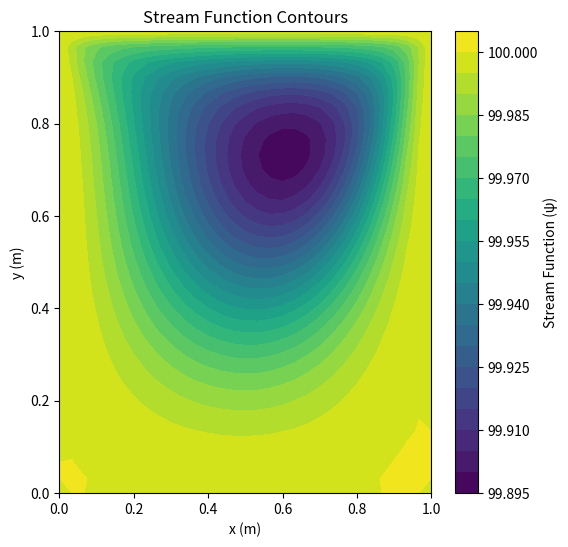
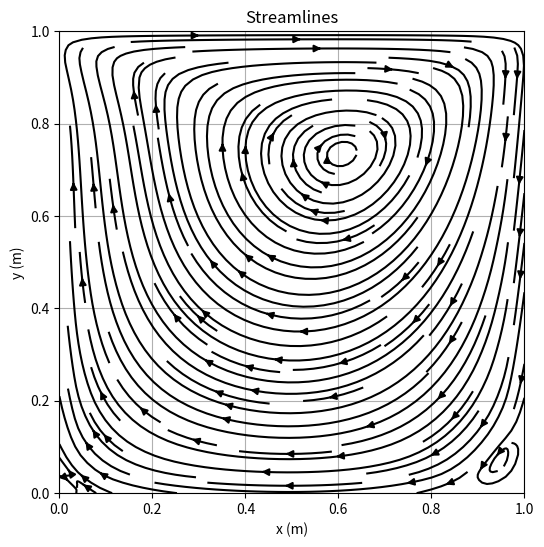
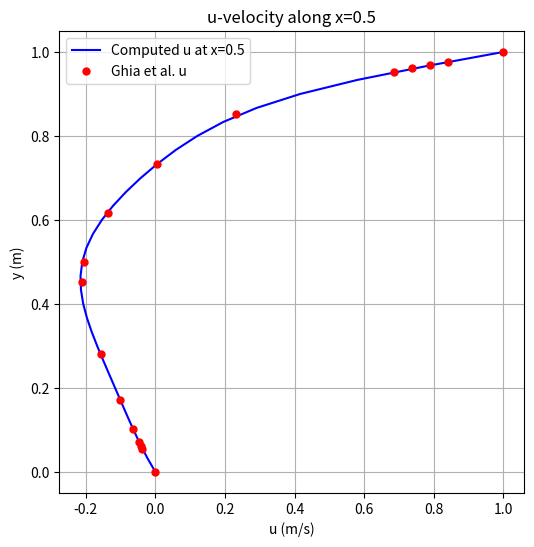
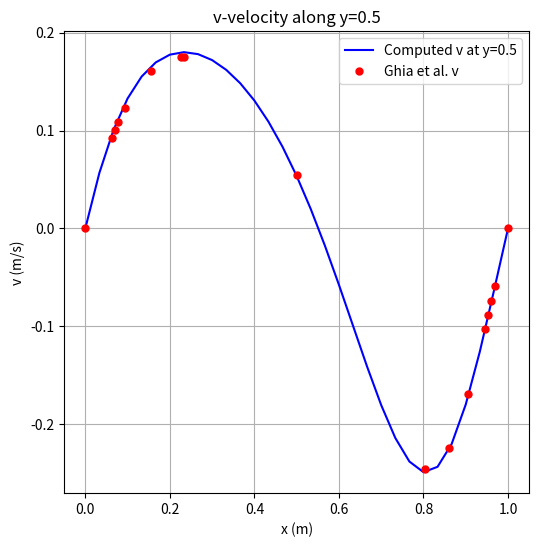
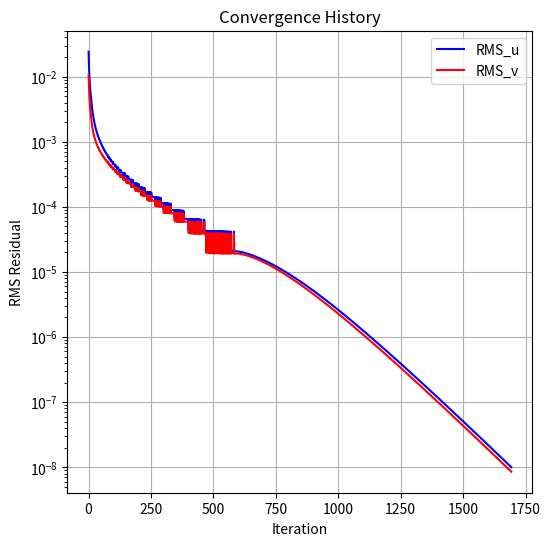

Write the Python code that produced these figures, in order.
import numpy as np
import matplotlib.pyplot as plt

# Parameters
L = 1.0          # Cavity size (m)
I = 31           # Grid points (31x31)
J = 31
Re = 100         # Reynolds number
nu = 1.0 / Re    # Kinematic viscosity
sig_c = 0.4    # Courant number (convective)
sig_d = 0.6    # Diffusion number
dx = L / 30 # Grid spacing
dy = dx
RMS_threshold = 1e-8  # Convergence threshold for velocities
max_steps = 10000   # Maximum time steps

# Initialize arrays
psi = np.full((I, J), 100.0)  # Stream function (ψ = 100 everywhere initially)
omega = np.zeros((I, J))      # Vorticity (ω = 0 initially)
u = np.zeros((I, J))          # x-velocity
v = np.zeros((I, J))          # y-velocity

# Function to apply boundary conditions
def apply_boundary_conditions(psi, omega, u, v):
    """
    Apply boundary conditions for vorticity, stream function, and velocity.
    Top wall: u = 1 m/s, v = 0, ψ = 100.
    Bottom, left, right walls: u = v = 0, ψ = 100.
    Vorticity computed using assignment formulas.
    """
    # Top wall (y = 1, j = J-1)
    psi[:, -1] = 100.0
    u[:, -1] = 1.0
    v[:, -1] = 0.0
    omega[:, -1] = -2 * (psi[:, -2] - psi[:, -1]) / dy**2 - 2 * u[:, -1] / dy

    # Bottom wall (y = 0, j = 0)
    psi[:, 0] = 100.0
    u[:, 0] = 0.0
    v[:, 0] = 0.0
    omega[:, 0] = -2 * (psi[:, 1] - psi[:, 0]) / dy**2

    # Left wall (x = 0, i = 0)
    psi[0, :] = 100.0
    u[0, :] = 0.0
    v[0, :] = 0.0
    omega[0, :] = -2 * (psi[1, :] - psi[0, :]) / dx**2

    # Right wall (x = 1, i = I-1)
    psi[-1, :] = 100.0
    u[-1, :] = 0.0
    v[-1, :] = 0.0
    omega[-1, :] = -2 * (psi[-2, :] - psi[-1, :]) / dx**2

# Function to compute time step based on stability conditions
def compute_time_step(u, v):
    """
    Compute time step Δt based on convective and diffusive stability conditions.
    Δt = min(Δt_c, Δt_d).
    """
    u_max = np.max(np.abs(u)) + 1e-10  # Avoid division by zero
    v_max = np.max(np.abs(v)) + 1e-10
    dt_c = sig_c * (dx * dy) / (u_max * dy + v_max * dx)
    dt_d = sig_d * (dx**2 * dy**2) / (2 * nu * (dx**2 + dy**2))
    return min(dt_c, dt_d)

# Function to compute second-order upwind derivative
def upwind_derivative(f, u, delta, axis):
    """
    Compute second-order upwind derivative for convective terms.
    f: field (e.g., vorticity), u: velocity component, delta: grid spacing.
    axis: 0 for x-direction, 1 for y-direction.
    """
    df = np.zeros_like(f)
    if axis == 0:  # x-direction
        i = 2
        while i < I-2:  # Avoid i+2 out of bounds
            j = 1
            while j < J-1:
                if u[i,j] >= 0:
                    df[i,j] = (3*f[i,j] - 4*f[i-1,j] + f[i-2,j]) / (2*delta)
                else:
                    df[i,j] = (-f[i+2,j] + 4*f[i+1,j] - 3*f[i,j]) / (2*delta)
                j += 1
            i += 1
        # Near boundaries (i=I-2, J-1), use first-order upwind
        for i in [I-2, J-1]:  # For loop kept as it's more clear for this specific case
            j = 1
            while j < J-1:
                if u[i,j] >= 0 and i >= 1:
                    df[i,j] = (f[i,j] - f[i-1,j]) / delta
                else:
                    df[i,j] = 0  # Safe fallback
                j += 1
    else:  # y-direction
        i = 1
        while i < J-1:
            j = 2
            while j < J-2:  # Avoid j+2 out of bounds
                if u[i,j] >= 0:
                    df[i,j] = (3*f[i,j] - 4*f[i,j-1] + f[i,j-2]) / (2*delta)
                else:
                    df[i,j] = (-f[i,j+2] + 4*f[i,j+1] - 3*f[i,j]) / (2*delta)
                j += 1
            i += 1
        # Near boundaries (j=J-2, J-1), use first-order upwind
        i = 1
        while i < J-1:
            for j in [I-2, J-1]:  # For loop kept as it's more clear for this specific case
                if u[i,j] >= 0 and j >= 1:
                    df[i,j] = (f[i,j] - f[i,j-1]) / delta
                else:
                    df[i,j] = 0  # Safe fallback
            i += 1
    return df

# Function to update vorticity using vorticity transport equation
def update_vorticity(psi, omega, u, v, dt):
    """
    Update vorticity using the vorticity transport equation
    Uses second-order upwind for convection, central differences for diffusion.
    """
    omega_new = omega.copy()
    # Compute derivatives
    domega_dx = upwind_derivative(omega, u, dx, axis=0)
    domega_dy = upwind_derivative(omega, v, dy, axis=1)
    d2omega_dx2 = (omega[2:, 1:-1] - 2*omega[1:-1, 1:-1] + omega[:-2, 1:-1]) / dx**2
    d2omega_dy2 = (omega[1:-1, 2:] - 2*omega[1:-1, 1:-1] + omega[1:-1, :-2]) / dy**2
    # Update vorticity (explicit Euler)
    convection = u[1:-1, 1:-1] * domega_dx[1:-1, 1:-1] + v[1:-1, 1:-1] * domega_dy[1:-1, 1:-1]
    diffusion = nu * (d2omega_dx2 + d2omega_dy2)
    omega_new[1:-1, 1:-1] = omega[1:-1, 1:-1] + dt * (-convection + diffusion)
    return omega_new

# Function to solve stream function equation using Gauss-Seidel
def solve_stream_function(psi, omega, tol=1e-2, max_iter=1000):
    """
    Solve Poisson equation using Gauss-Seidel iteration.
    Stop when RMS residual ≤ 10^-2.
    """
    psi_new = psi.copy()
    iteration = 0
    while iteration < max_iter:
        psi_old = psi_new.copy()
        # Gauss-Seidel update
        i = 1
        while i < I-1:
            j = 1
            while j < J-1:
                psi_new[i,j] = 0.25 * ( psi_new[i+1,j] + psi_new[i-1,j] + psi_new[i,j+1] + psi_new[i,j-1] + dx**2 * omega[i,j] )
                j += 1
            i += 1

        # Compute residual
        residual = (
            (psi_new[2:, 1:-1] - 2*psi_new[1:-1, 1:-1] + psi_new[:-2, 1:-1]) / dx**2 +
            (psi_new[1:-1, 2:] - 2*psi_new[1:-1, 1:-1] + psi_new[1:-1, :-2]) / dy**2 +
            omega[1:-1, 1:-1]
        )
        R2 = np.sqrt(np.mean(residual**2))
        if R2 < tol:
            break
        iteration += 1
    return psi_new

# Function to compute velocities from stream function
def compute_velocities(psi):
    """
    Compute velocity components from the definition of stream functions
    Uses central differences
    """
    u = np.zeros((I, J))
    v = np.zeros((I, J))
    u[1:-1, 1:-1] = (psi[1:-1, 2:] - psi[1:-1, :-2]) / (2 * dy)
    v[1:-1, 1:-1] = -(psi[2:, 1:-1] - psi[:-2, 1:-1]) / (2 * dx)
    return u, v

# Main simulation loop
RMS_u_history = []
RMS_v_history = []
step = 0
while step < max_steps:
    # Apply boundary conditions at the start of each step
    apply_boundary_conditions(psi, omega, u, v)

    # Compute velocities (old)
    u_old, v_old = compute_velocities(psi)

    # Compute time step
    dt = compute_time_step(u_old, v_old)

    # Update vorticity
    omega = update_vorticity(psi, omega, u_old, v_old, dt)

    # Solve stream function
    psi = solve_stream_function(psi, omega)

    # Compute velocities (new)
    u_new, v_new = compute_velocities(psi)

    # Update boundary velocities explicitly (to ensure consistency)
    u_new[:, -1] = 1.0  # Top wall
    u_new[:, 0] = 0.0   # Bottom wall
    u_new[0, :] = 0.0   # Left wall
    u_new[-1, :] = 0.0  # Right wall
    v_new[:, -1] = 0.0  # Top wall
    v_new[:, 0] = 0.0   # Bottom wall
    v_new[0, :] = 0.0   # Left wall
    v_new[-1, :] = 0.0  # Right wall

    # Compute RMS residuals
    RMS_u = np.sqrt(np.mean((u_new[1:-1, 1:-1] - u_old[1:-1, 1:-1])**2))
    RMS_v = np.sqrt(np.mean((v_new[1:-1, 1:-1] - v_old[1:-1, 1:-1])**2))
    RMS_u_history.append(RMS_u)
    RMS_v_history.append(RMS_v)

    # Print progress
    if step % 1000 == 0:
        print(f"Step {step}, RMS_u: {RMS_u:.2e}, RMS_v: {RMS_v:.2e}, u_max: {np.max(np.abs(u_new)):.2e}, v_max: {np.max(np.abs(v_new)):.2e}")

    # Check convergence
    if RMS_u < RMS_threshold and RMS_v < RMS_threshold:
        print(f"Converged at step {step}")
        break
        
    step += 1

# Ghia et al. benchmark data from csv file
# Mid vertical line (x-velocity, u at x=0.5)
ghia_u_y = np.array([1, 0.9766, 0.9688, 0.9609, 0.9531, 0.8516, 0.7344, 0.6172, 
                     0.5, 0.4531, 0.2813, 0.1719, 0.1016, 0.0703, 0.0625, 0.0547, 0])
ghia_u = np.array([1, 0.84123, 0.78871, 0.73722, 0.68717, 0.23151, 0.00332, -0.13641, 
                   -0.20581, -0.2109, -0.15662, -0.1015, -0.06434, -0.04775, -0.04192, -0.03717, 0])

# Mid horizontal line (y-velocity, v at y=0.5)
ghia_v_x = np.array([1, 0.9688, 0.9609, 0.9531, 0.9453, 0.9063, 0.8594, 0.8047, 
                     0.5, 0.2344, 0.2266, 0.1563, 0.0938, 0.0781, 0.0703, 0.0625, 0])
ghia_v = np.array([0, -0.05906, -0.07391, -0.08864, -0.10313, -0.16914, -0.22445, -0.24533, 
                   0.05454, 0.17527, 0.17507, 0.16077, 0.12317, 0.1089, 0.10091, 0.09233, 0])

# Generate plots
x = np.linspace(0, L, I)
y = np.linspace(0, L, J)
X, Y = np.meshgrid(x, y)

# 1. Stream function contours
plt.figure(figsize=(6, 6))
contour = plt.contourf(X, Y, psi.T, levels=20, cmap='viridis')
plt.colorbar(contour, label='Stream Function (ψ)')
plt.title("Stream Function Contours")
plt.xlabel("x (m)")
plt.ylabel("y (m)")
plt.show()

# 2. Streamlines
plt.figure(figsize=(6, 6))
plt.streamplot(X, Y, u_new.T, v_new.T, density=1.5, color='black')
plt.title("Streamlines")
plt.xlabel("x (m)")
plt.ylabel("y (m)")
plt.grid(True)
plt.show()

# 3. u-velocity along vertical midline (x = 0.5)
plt.figure(figsize=(6, 6))
plt.plot(u_new[I//2, :], y, label="Computed u at x=0.5", color='blue')
plt.plot(ghia_u, ghia_u_y, 'ro', label="Ghia et al. u", markersize=5)
plt.xlabel("u (m/s)")
plt.ylabel("y (m)")
plt.title("u-velocity along x=0.5")
plt.legend()
plt.grid(True)
plt.show()

# 4. v-velocity along horizontal midline (y = 0.5)
plt.figure(figsize=(6, 6))
plt.plot(x, v_new[:, J//2], label="Computed v at y=0.5", color='blue')
plt.plot(ghia_v_x, ghia_v, 'ro', label="Ghia et al. v", markersize=5)
plt.xlabel("x (m)")
plt.ylabel("v (m/s)")
plt.title("v-velocity along y=0.5")
plt.legend()
plt.grid(True)
plt.show()

# 5. Convergence history
plt.figure(figsize=(6, 6))
plt.semilogy(RMS_u_history, label="RMS_u", color='blue')
plt.semilogy(RMS_v_history, label="RMS_v", color='red')
plt.xlabel("Iteration")
plt.ylabel("RMS Residual")
plt.title("Convergence History")
plt.legend()
plt.grid(True)
plt.show()
